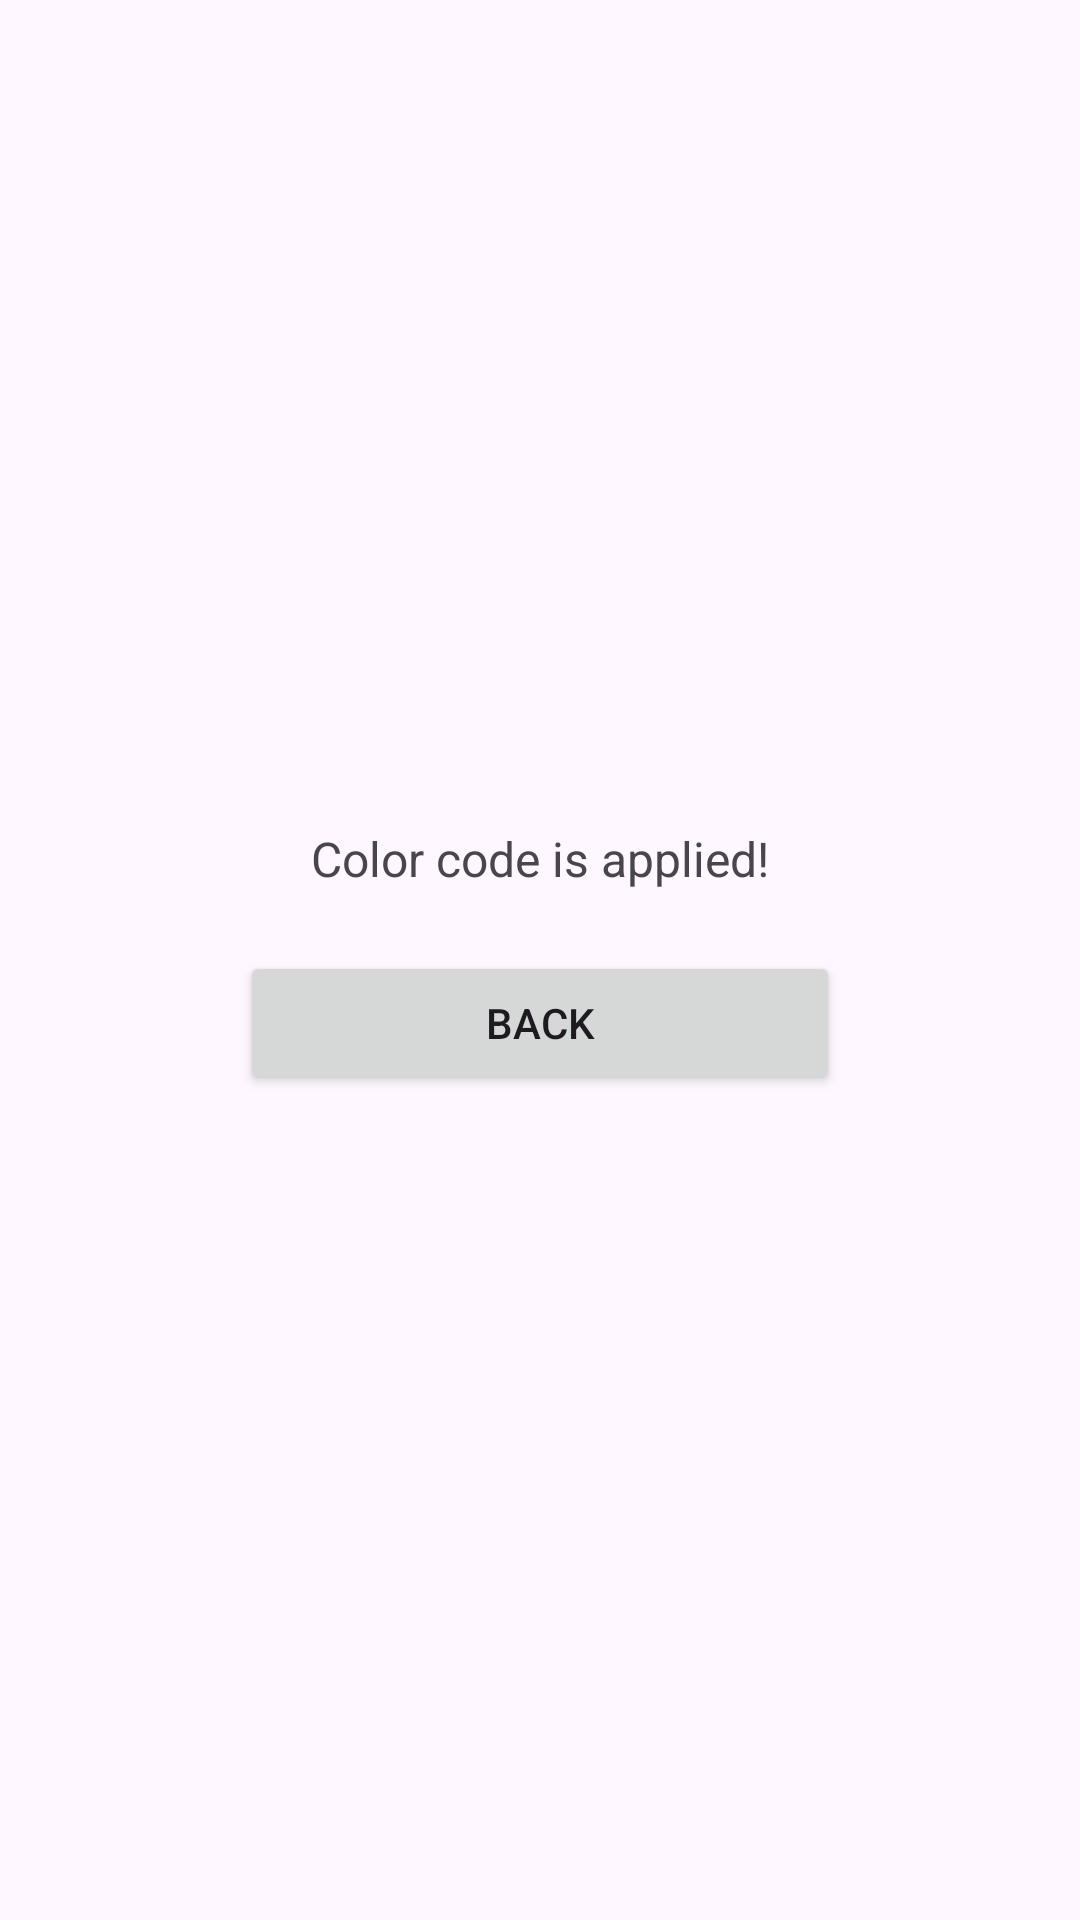

Write the Android layout XML for this screen, with the resource values it uses.
<!-- AndroidManifest.xml: application theme Theme.LAB_WEEK_02_B -->
<!-- res/layout/activity_result.xml -->
<?xml version="1.0" encoding="utf-8"?>
<androidx.constraintlayout.widget.ConstraintLayout
    xmlns:android="http://schemas.android.com/apk/res/android"
    xmlns:app="http://schemas.android.com/apk/res-auto"
    xmlns:tools="http://schemas.android.com/tools"
    android:id="@+id/background_screen"
    android:layout_width="match_parent"
    android:layout_height="match_parent"
    tools:context=".ResultActivity">

    <TextView
        android:id="@+id/color_code_result_message"
        android:layout_width="wrap_content"
        android:layout_height="wrap_content"
        android:text="Color code is applied!"
        android:textSize="16sp"
        android:layout_marginBottom="20dp"
        app:layout_constraintBottom_toTopOf="@+id/button_back"
        app:layout_constraintStart_toStartOf="parent"
        app:layout_constraintEnd_toEndOf="parent"
        app:layout_constraintTop_toTopOf="parent"
        app:layout_constraintVertical_chainStyle="packed"/>

    <Button
        android:id="@+id/button_back"
        android:layout_width="200dp"
        android:layout_height="wrap_content"
        android:text="BACK"
        android:padding="12dp"
        app:layout_constraintTop_toBottomOf="@id/color_code_result_message"
        app:layout_constraintStart_toStartOf="parent"
        app:layout_constraintEnd_toEndOf="parent"
        app:layout_constraintBottom_toBottomOf="parent"/>

</androidx.constraintlayout.widget.ConstraintLayout>
<!-- resources referenced by this layout -->
<resources>
  <style name="Theme.LAB_WEEK_02_B" parent="Base.Theme.LAB_WEEK_02_B" />
  <style name="Base.Theme.LAB_WEEK_02_B" parent="Theme.Material3.DayNight.NoActionBar">
          
          
      </style>
</resources>
